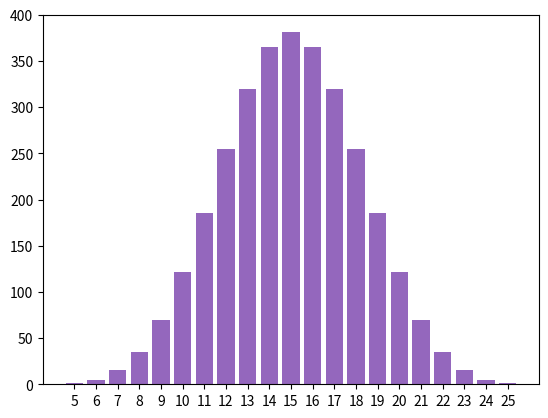

This figure's Python source:
"""

"""

import random

import matplotlib.pyplot as plt

class Power:

    def __init__(self, sides=1, number=1, bonus_value=0):

        self.sides = sides
        self.number = number

        values = None
        histogram = None

        expected_value = None
        total_different_results = None

    def oneone(self, sides):
        resultList = []
        x = 0
        for i in range(sides):
            resultList.append(i + 1)
            x += 1
        return resultList, x


    def adloop(self, table, sides):
        table2 = []
        for i in range(sides):
            for j in table:
                table2.append(i + j + 1)
        return table2


    def added(self, sides=6, num=2):
        # table of all possible results, and number of them
        table1 = []
        x = sides ** num
        for i in range(sides):
            table1.append(i + 1)
        for i in range(num - 1):
            table1 = self.adloop(table1, sides)
        return table1, x


    def norep(self, resultList):
        # create list off all possible answers without repetition
        values = []
        for i in resultList:
            if i not in values:
                values.append(i)
        return values


    def repnumb(self, resultList, values):
        # count number of repetition
        # x = 0
        histogram = {}
        for j in resultList:
            if j in histogram:
                histogram[j] += 1
            else:
                histogram[j] = 1

        # for i in values:
        #    for j in resultList:
        #        if i == j:
        #            x += 1
        #    histogram.append([i, x])
        #    x = 0
        return histogram


    def expectedValue(self, histogram):
        # count expected value
        x = 0
        nr = 0
        for i in histogram:
            x += i * histogram[i]
            nr += histogram[i]
        x = x / nr
        return x, nr


    def generate_results(self):
        resultList, repeats = self.added(self.sides, self.number)
        self.values = set(resultList)
        # values = norep(resultList)
        self.histogram = self.repnumb(resultList, self.values)
        self.expected_value, self.total_different_results = self.expectedValue(self.histogram)

        # print('Result list: ', resultList)
        '''print('values: ', self.values)
        print('histogram: ', self.histogram)
        plt.bar(range(len(self.histogram)), list(self.histogram.values()), align='center')
        plt.xticks(range(len(self.histogram)), list(self.histogram.keys()))
        plt.show()
        print('expectedValue: ', self.expected_value, self.total_different_results)
        print("\n\n\n")'''


def show_powers_data():
    parameters = []
    number_of_powers = 5
    for i in range(1, number_of_powers + 1):
        parameters.append([i, i, i])


    powers_list = [Power(parameters[i][0], parameters[i][1], parameters[i][2]) for i in range(number_of_powers)]
    for power in powers_list:
        power.generate_results()

    for power in powers_list:
        print('values: ', power.values)
        print('histogram: ', power.histogram)
        plt.bar(range(len(power.histogram)), list(power.histogram.values()), align='center')
        plt.xticks(range(len(power.histogram)), list(power.histogram.keys()))
        plt.show()
        print('expectedValue: ', power.expected_value, power.total_different_results)
        print("\n\n\n")


def classic_dice_rolls():
    tesy = Power(8, 2)
    tesy.generate_results() # 20, 10 8, 4-4-4-4, 6-6-6
    # tesy.print_results(3, 3)
    # tesy.print_results(120, 15)



if __name__ == '__main__':
    print("start")


    show_powers_data()
    #classic_dice_rolls()

    print("End")



# 3 times in 15 tries 120 number


'''
3D6
18 = 9.333%
11 = 12,5
'''


